Image classification data set "data" (Anand2027Gupta/EcoScrap on GitHub). Class labels (18): air conditioner, battery, keyboard, laptop, microchip IC, microwave, mobile phone, computer mouse, PCB, passive component, printer, refrigerator, resistor, television, washing machine, heat sink, light bulbs, transistor.

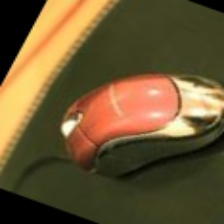
Label: computer mouse

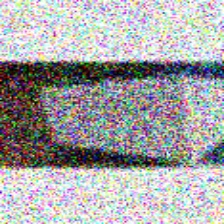
Label: washing machine

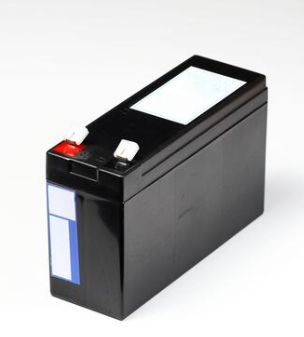
Label: battery

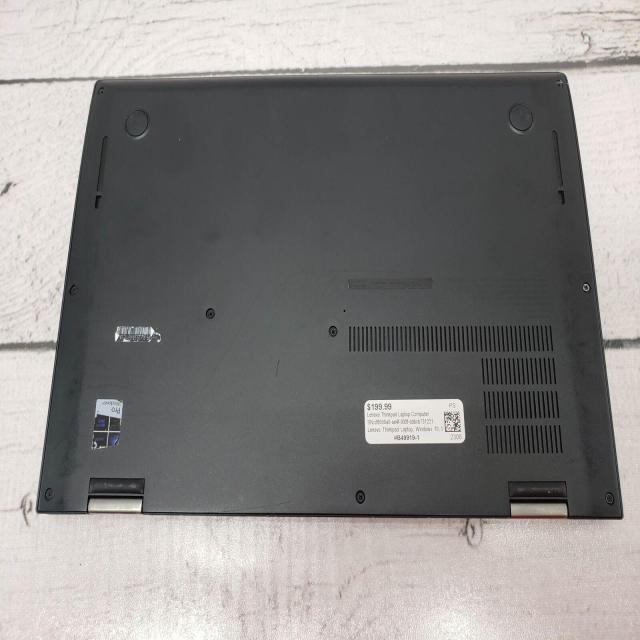
Label: laptop

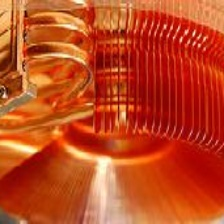
Label: heat sink

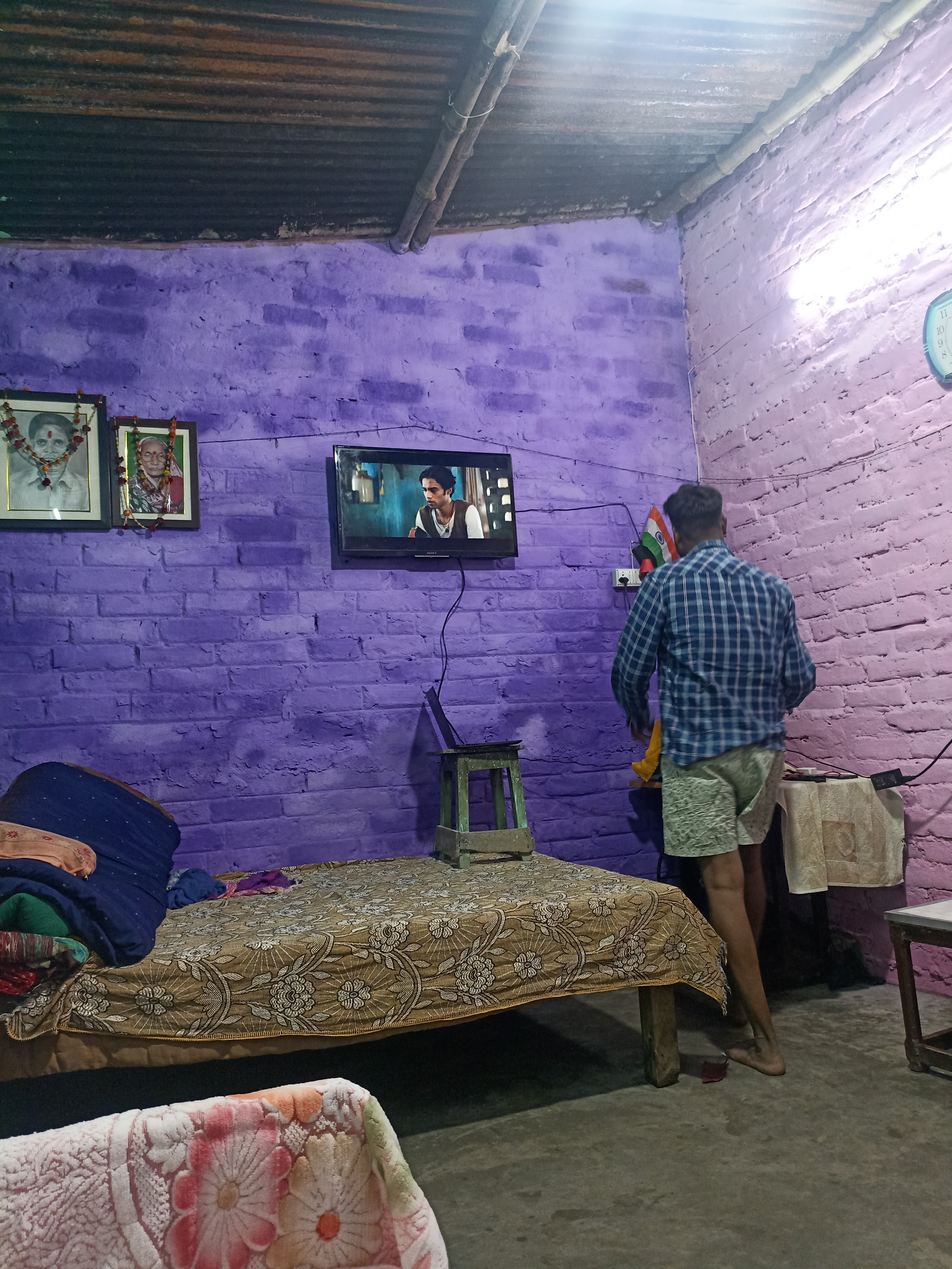
Label: television
